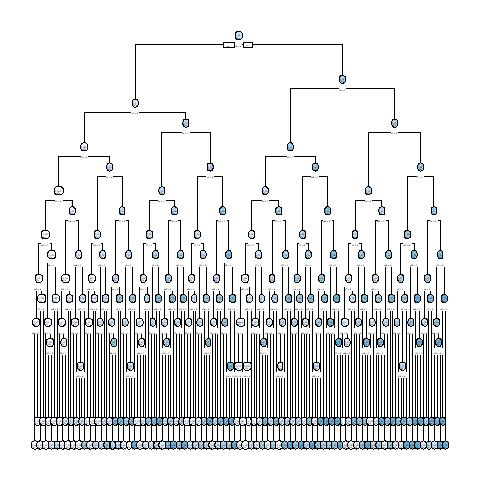

Data behind this chart, as committed beside it:
, x1, x2, x3, x4, x5, x6, x7, x8, x9, x10, x11, x12, x13, x14, x15, x16, x17, x18, x19, x20, x21, x22, x23
1, 0, 0, 1, 0, 1, 1, 1, 1, 1, 0, 0, 1, 1, 1, 1, 0, 1, 1, 1, 0, 1, 0, 1
2, 0, 0, 0, 0, 0, 1, 1, 1, 1, 0, 0, 1, 1, 1, 0, 1, 0, 1, 1, 0, 0, 0, 0
10003, 0, 0, 1, 1, 0, 1, 0, 1, 0, 0, 0, 1, 0, 0, 0, 0, 0, 0, 1, 1, 1, 1, 1
10004, 1, 1, 1, 0, 1, 1, 1, 0, 1, 1, 1, 0, 0, 0, 0, 1, 0, 0, 1, 0, 0, 0, 1
5, 1, 0, 0, 1, 1, 1, 0, 1, 1, 0, 0, 1, 1, 0, 1, 1, 0, 1, 0, 0, 1, 0, 0
10006, 0, 0, 1, 0, 0, 1, 1, 1, 1, 0, 0, 0, 0, 1, 0, 1, 0, 1, 1, 0, 0, 1, 0
10007, 1, 0, 0, 0, 1, 1, 1, 0, 0, 1, 0, 1, 1, 0, 0, 1, 1, 0, 1, 1, 0, 1, 0
8, 0, 0, 0, 1, 0, 1, 0, 0, 0, 0, 0, 0, 0, 1, 1, 0, 1, 0, 1, 0, 0, 1, 1
9, 0, 0, 1, 0, 0, 0, 1, 1, 1, 0, 1, 0, 0, 1, 1, 0, 1, 1, 0, 0, 0, 0, 0
10010, 0, 1, 0, 0, 1, 1, 0, 1, 0, 1, 1, 1, 0, 0, 0, 0, 1, 1, 1, 0, 1, 1, 1
11, 1, 0, 0, 0, 1, 0, 0, 1, 1, 0, 1, 0, 1, 0, 0, 0, 1, 1, 1, 0, 1, 0, 1
12, 0, 1, 1, 0, 0, 1, 1, 1, 1, 0, 1, 0, 1, 0, 0, 0, 1, 0, 1, 1, 0, 1, 0
10013, 1, 1, 0, 1, 1, 1, 0, 0, 1, 1, 1, 0, 1, 0, 0, 1, 1, 1, 1, 1, 1, 1, 0
14, 1, 0, 1, 1, 0, 1, 0, 1, 0, 0, 1, 0, 1, 0, 1, 0, 1, 1, 1, 1, 1, 0, 0
10015, 1, 1, 0, 1, 0, 0, 0, 0, 0, 0, 1, 0, 0, 0, 1, 0, 0, 1, 0, 1, 1, 0, 0
16, 0, 1, 1, 1, 0, 1, 1, 1, 1, 0, 0, 1, 1, 1, 1, 0, 1, 0, 1, 1, 1, 0, 0
17, 1, 0, 1, 1, 0, 0, 0, 0, 0, 0, 0, 1, 1, 1, 0, 0, 0, 0, 1, 1, 1, 0, 1
10018, 1, 1, 1, 1, 1, 1, 0, 0, 1, 1, 0, 1, 1, 1, 0, 1, 0, 0, 0, 1, 0, 1, 1
19, 0, 0, 0, 1, 0, 0, 1, 0, 1, 0, 0, 0, 1, 1, 1, 1, 1, 1, 0, 0, 0, 1, 1
20, 0, 0, 0, 1, 0, 1, 0, 1, 1, 1, 0, 0, 1, 0, 1, 0, 1, 0, 0, 1, 1, 0, 1
10021, 1, 0, 0, 0, 0, 0, 0, 0, 0, 1, 1, 0, 0, 0, 0, 0, 1, 1, 0, 0, 1, 0, 1
10022, 1, 0, 0, 1, 0, 0, 0, 1, 1, 1, 1, 1, 1, 0, 0, 0, 1, 1, 0, 1, 0, 0, 1
10023, 1, 0, 0, 1, 1, 0, 0, 0, 1, 0, 0, 0, 0, 1, 0, 1, 1, 1, 0, 1, 1, 0, 1
10024, 0, 0, 0, 1, 1, 0, 1, 1, 1, 1, 1, 1, 1, 1, 0, 0, 1, 1, 0, 1, 1, 1, 0
25, 0, 1, 0, 0, 0, 1, 1, 0, 0, 1, 0, 1, 0, 0, 0, 0, 0, 1, 0, 0, 0, 1, 1
10026, 0, 0, 0, 0, 1, 0, 1, 1, 0, 1, 0, 0, 1, 1, 0, 1, 0, 0, 0, 0, 0, 0, 1
10027, 1, 0, 0, 0, 1, 0, 0, 0, 1, 1, 1, 0, 1, 0, 1, 0, 1, 1, 1, 0, 0, 1, 0
28, 0, 0, 1, 0, 0, 1, 1, 0, 1, 0, 1, 0, 0, 0, 1, 0, 0, 1, 1, 1, 0, 1, 1
10029, 1, 0, 1, 0, 0, 1, 1, 0, 1, 0, 0, 1, 0, 1, 1, 0, 1, 1, 0, 0, 0, 0, 0
10030, 0, 0, 1, 0, 1, 1, 1, 1, 0, 1, 0, 0, 1, 1, 1, 0, 1, 1, 0, 0, 0, 1, 1
10031, 0, 1, 1, 1, 0, 1, 0, 1, 1, 0, 1, 0, 1, 1, 0, 1, 1, 0, 0, 0, 1, 1, 0
32, 1, 0, 0, 0, 1, 1, 1, 1, 1, 1, 0, 0, 0, 1, 0, 1, 0, 0, 1, 1, 1, 1, 1
33, 0, 0, 0, 0, 1, 1, 0, 0, 0, 1, 1, 0, 0, 1, 0, 1, 1, 0, 1, 0, 0, 0, 1
34, 0, 0, 1, 0, 1, 0, 0, 0, 0, 1, 0, 0, 0, 0, 1, 0, 0, 1, 1, 1, 0, 0, 0
10035, 1, 0, 1, 1, 1, 0, 0, 1, 1, 0, 0, 0, 0, 1, 1, 1, 0, 0, 1, 0, 1, 0, 1
10036, 0, 1, 0, 1, 1, 1, 1, 1, 0, 1, 1, 1, 0, 0, 0, 1, 1, 1, 0, 0, 1, 0, 1
37, 0, 1, 0, 1, 1, 0, 0, 1, 1, 1, 1, 1, 0, 1, 1, 1, 0, 0, 1, 0, 1, 1, 1
10038, 1, 1, 1, 0, 1, 1, 0, 0, 0, 0, 1, 0, 1, 0, 0, 1, 1, 0, 0, 0, 1, 1, 0
10039, 1, 0, 1, 1, 0, 1, 1, 1, 1, 1, 1, 1, 0, 1, 1, 1, 0, 1, 0, 1, 0, 0, 1
10040, 0, 1, 1, 1, 1, 0, 0, 1, 1, 0, 1, 1, 0, 0, 1, 0, 0, 0, 0, 0, 0, 0, 1
10041, 0, 1, 1, 0, 1, 1, 0, 1, 1, 0, 1, 1, 0, 0, 0, 1, 1, 1, 0, 1, 0, 1, 0
10042, 1, 0, 1, 1, 1, 0, 1, 0, 1, 1, 0, 0, 0, 0, 0, 0, 0, 1, 0, 1, 1, 1, 1
43, 0, 1, 0, 1, 0, 0, 0, 0, 0, 1, 0, 0, 0, 0, 0, 0, 0, 1, 1, 0, 1, 1, 0
44, 1, 1, 1, 1, 0, 0, 1, 1, 0, 0, 1, 0, 1, 0, 1, 1, 1, 0, 1, 1, 0, 1, 1
10045, 1, 1, 1, 1, 1, 1, 0, 1, 0, 0, 0, 1, 1, 1, 0, 1, 1, 1, 1, 1, 1, 0, 0
46, 1, 1, 0, 1, 1, 0, 1, 1, 0, 0, 0, 1, 1, 1, 1, 0, 1, 1, 0, 1, 1, 0, 0
47, 0, 1, 1, 1, 1, 1, 1, 0, 1, 1, 0, 1, 1, 0, 0, 1, 1, 0, 0, 1, 1, 1, 1
48, 1, 1, 1, 0, 0, 1, 0, 1, 0, 1, 1, 1, 1, 0, 1, 0, 0, 1, 0, 1, 0, 0, 0
10049, 1, 1, 1, 0, 0, 1, 1, 0, 0, 0, 1, 1, 0, 0, 1, 1, 1, 0, 0, 0, 0, 1, 1
50, 0, 1, 1, 0, 0, 0, 0, 0, 1, 1, 1, 1, 1, 0, 0, 0, 0, 1, 0, 1, 0, 1, 0
10051, 1, 0, 1, 0, 0, 1, 0, 1, 0, 0, 1, 0, 1, 1, 1, 0, 0, 1, 1, 0, 0, 1, 1
52, 1, 0, 0, 1, 1, 1, 1, 0, 1, 0, 0, 0, 1, 1, 1, 1, 1, 1, 1, 1, 0, 0, 0
53, 0, 1, 0, 1, 1, 0, 1, 0, 0, 1, 0, 1, 0, 1, 1, 1, 1, 1, 0, 1, 0, 0, 1
54, 1, 0, 1, 0, 1, 0, 1, 0, 1, 1, 0, 1, 0, 1, 0, 1, 1, 1, 1, 0, 1, 1, 1
10055, 0, 0, 0, 1, 1, 0, 0, 1, 1, 0, 1, 1, 0, 0, 0, 1, 1, 1, 1, 1, 1, 1, 0
10056, 0, 1, 0, 0, 1, 1, 0, 0, 0, 0, 1, 1, 1, 0, 0, 1, 0, 1, 0, 0, 1, 1, 0
10057, 1, 0, 0, 0, 0, 1, 0, 0, 0, 0, 1, 0, 1, 1, 0, 1, 1, 0, 0, 0, 0, 0, 1
58, 1, 0, 0, 1, 1, 0, 1, 0, 0, 1, 0, 0, 1, 0, 1, 1, 1, 0, 0, 0, 0, 1, 0
10059, 1, 0, 0, 0, 0, 0, 1, 1, 0, 1, 0, 0, 0, 0, 0, 0, 1, 0, 0, 1, 0, 1, 0
10060, 1, 0, 0, 1, 0, 0, 1, 1, 0, 0, 1, 0, 0, 0, 1, 0, 1, 1, 1, 1, 1, 1, 1
... 9,940 more rows
